2-way image classification set "Spectrograms" from GitHub (Nsajid9/Orca-call-Classifier-Machine); label vocabulary: call, no call.

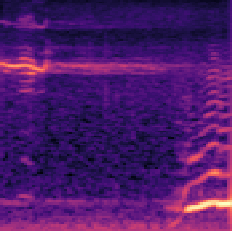
Label: call

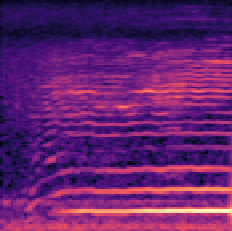
Label: no call

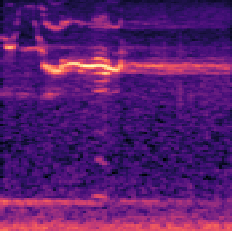
Label: no call

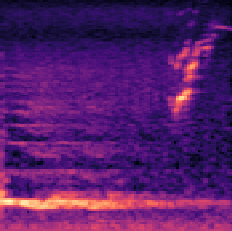
Label: no call

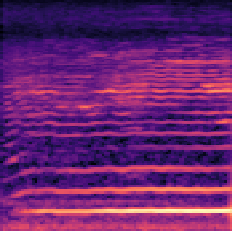
Label: call

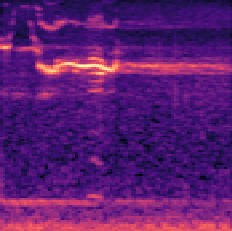
Label: call
